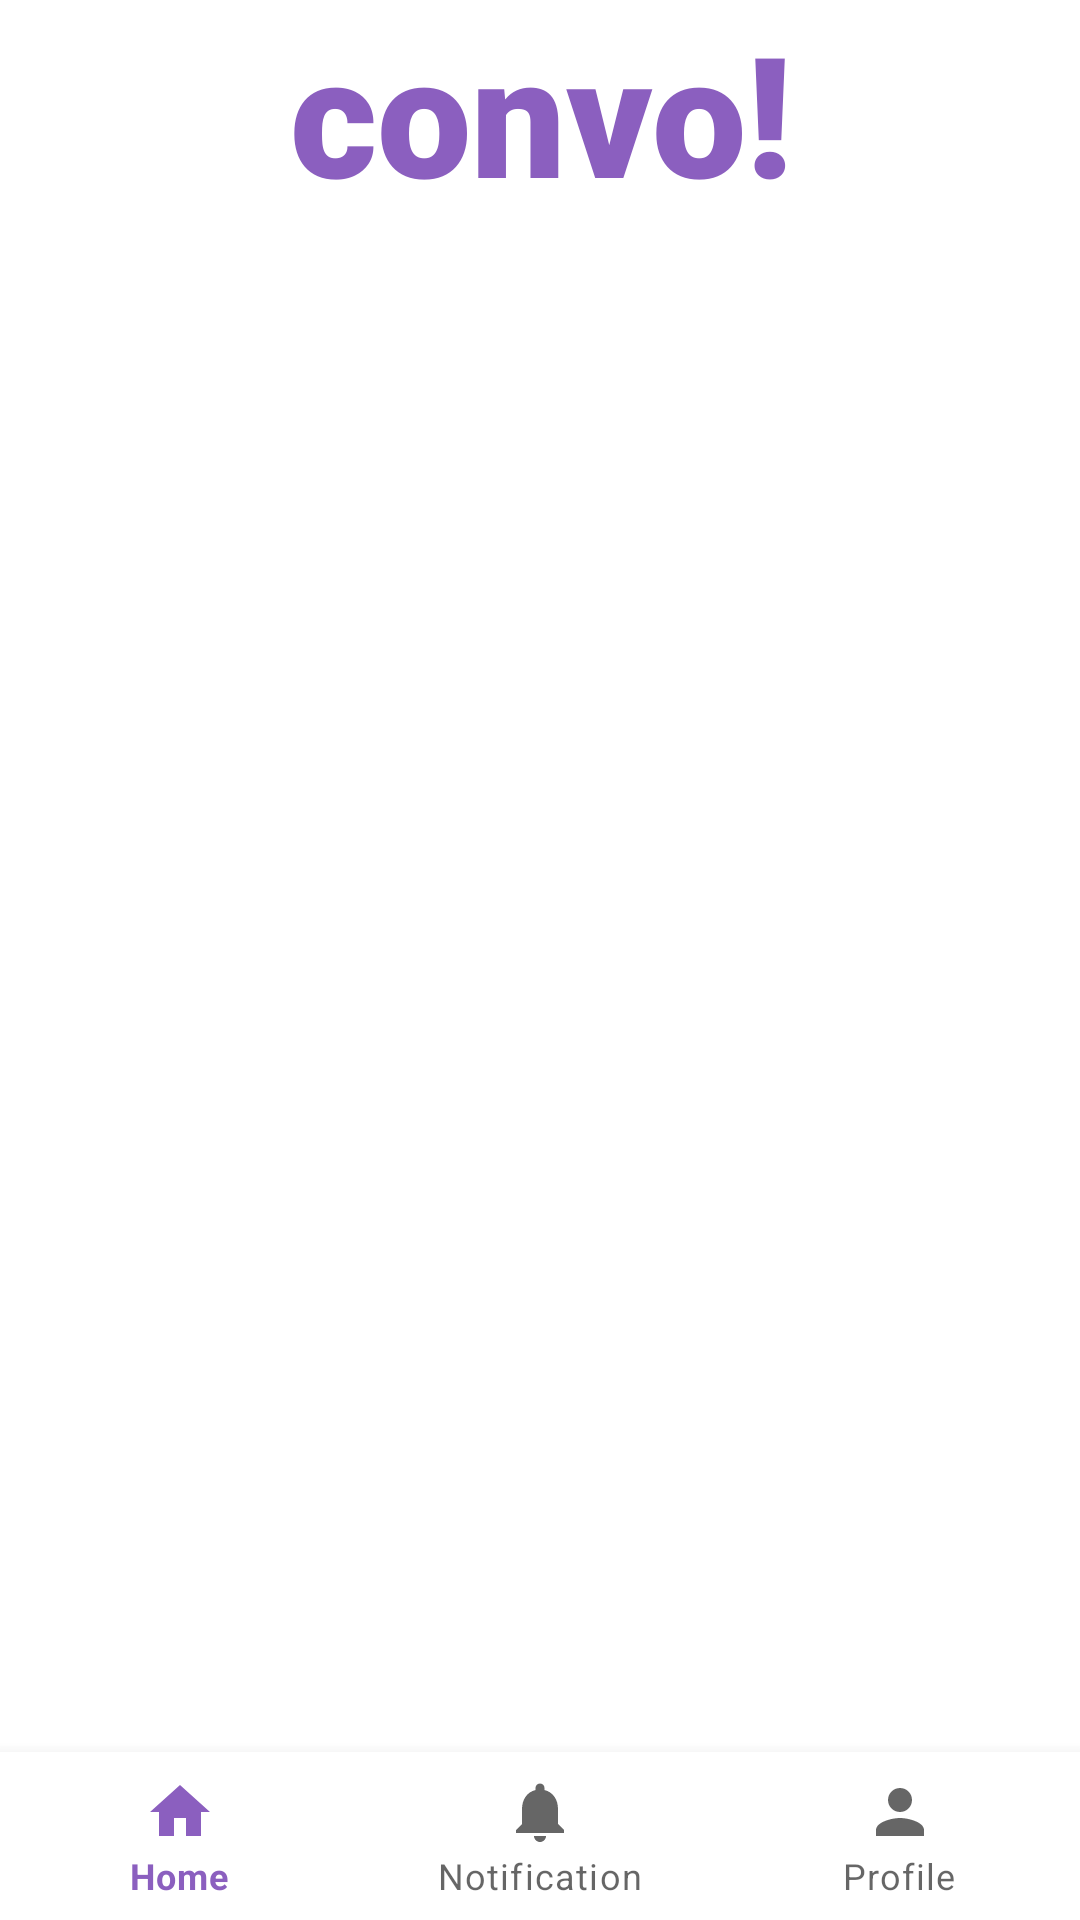

Write the Android layout XML for this screen, with the resource values it uses.
<!-- AndroidManifest.xml: application theme Theme.Convoapp -->
<!-- res/layout/activity_home.xml -->
<?xml version="1.0" encoding="utf-8"?>
<RelativeLayout xmlns:android="http://schemas.android.com/apk/res/android"
    xmlns:app="http://schemas.android.com/apk/res-auto"
    xmlns:tools="http://schemas.android.com/tools"
    android:layout_width="match_parent"
    android:layout_height="match_parent"
    tools:context=".activities.home">

    <include
        android:id="@+id/top_navigation_bar"
        layout="@layout/top_navigation_bar"
        android:layout_width="match_parent"
        android:layout_height="wrap_content"
        android:layout_alignParentTop="true" />

    <androidx.core.widget.NestedScrollView
        android:layout_width="match_parent"
        android:layout_height="match_parent"
        android:layout_below="@+id/top_navigation_bar">

        <LinearLayout
            android:id="@+id/frame_layout"
            android:layout_width="match_parent"
            android:layout_height="match_parent"
            android:orientation="vertical" />

    </androidx.core.widget.NestedScrollView>

    <com.google.android.material.bottomnavigation.BottomNavigationView
        android:id="@+id/bottom_navigation_bar"
        android:layout_width="match_parent"
        android:layout_height="wrap_content"
        android:layout_alignParentBottom="true"
        app:menu="@menu/bottom_navigation_menu" />

</RelativeLayout>
<!-- res/layout/top_navigation_bar.xml (included above) -->
<?xml version="1.0" encoding="utf-8"?>
<GridLayout xmlns:android="http://schemas.android.com/apk/res/android"
    android:layout_width="match_parent"
    android:layout_height="72dp">

    <TextView
        android:layout_width="match_parent"
        android:layout_height="wrap_content"
        android:fontFamily="sans-serif-black"
        android:gravity="center"
        android:text="convo!"
        android:textColor="@color/day_medium_purple"
        android:textSize="56sp"
        android:textStyle="bold" />

</GridLayout>
<!-- resources referenced by this layout -->
<resources>
  <color name="day_medium_purple">#8B5FBF</color>
  <style name="Theme.Convoapp" parent="Theme.MaterialComponents.DayNight.NoActionBar">
          
          <item name="colorPrimary">@color/day_medium_purple</item>
          <item name="colorPrimaryVariant">@color/day_dark_purple</item>
          <item name="colorOnPrimary">@color/white</item>
          
          <item name="colorSecondary">@color/night_light_purple</item>
          <item name="colorSecondaryVariant">@color/night_medium_purple</item>
          <item name="colorOnSecondary">@color/black</item>
          
          <item name="android:statusBarColor">?attr/colorPrimaryVariant</item>
          <item name="colorOnBackground">@color/white</item>
          <item name="android:colorForeground">@color/text_black</item>
      </style>
  <color name="day_dark_purple">#563D7C</color>
  <color name="white">#FFFFFFFF</color>
  <color name="night_light_purple">#7B58A9</color>
  <color name="night_medium_purple">#694A94</color>
  <color name="black">#121212</color>
  <color name="text_black">#000000</color>
</resources>
